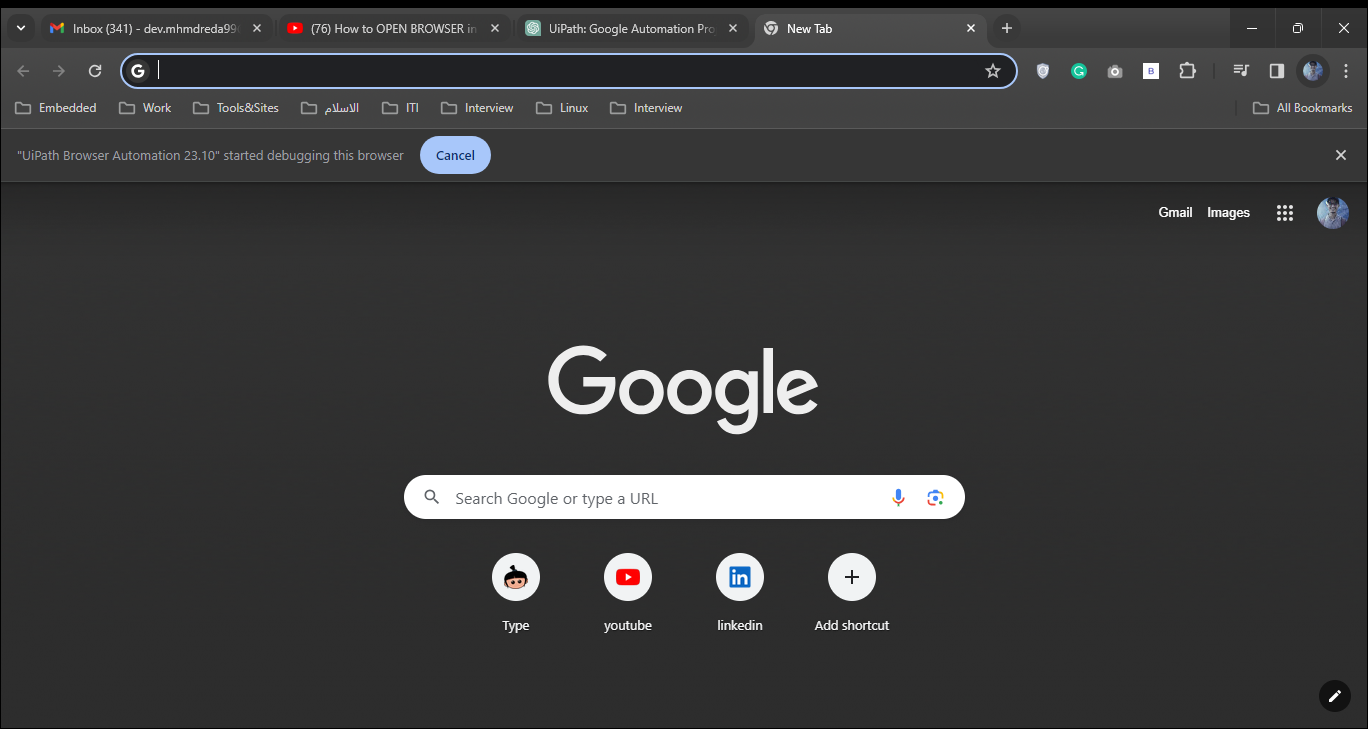
Task: project that collect random weather degrees 
Workflow: Main

Step 1: Use Browser Chrome: Google.com (chrome.exe)

Step 2: type "Random Weather Generator" (no picture)

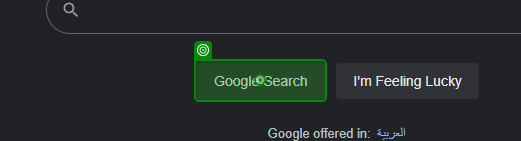
Step 3: click on 'Google Search'

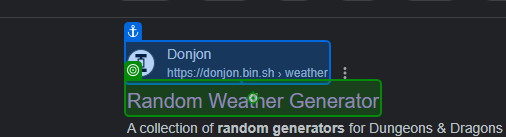
Step 4: click

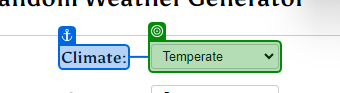
Step 5: select "Cold" in 'Climate'

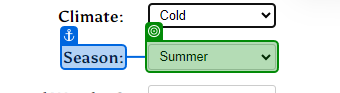
Step 6: select "Winter" in 'Season'

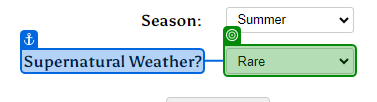
Step 7: select "Rare" in 'Supernatural Weather?'

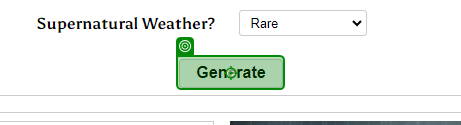
Step 8: click on 'Generate'

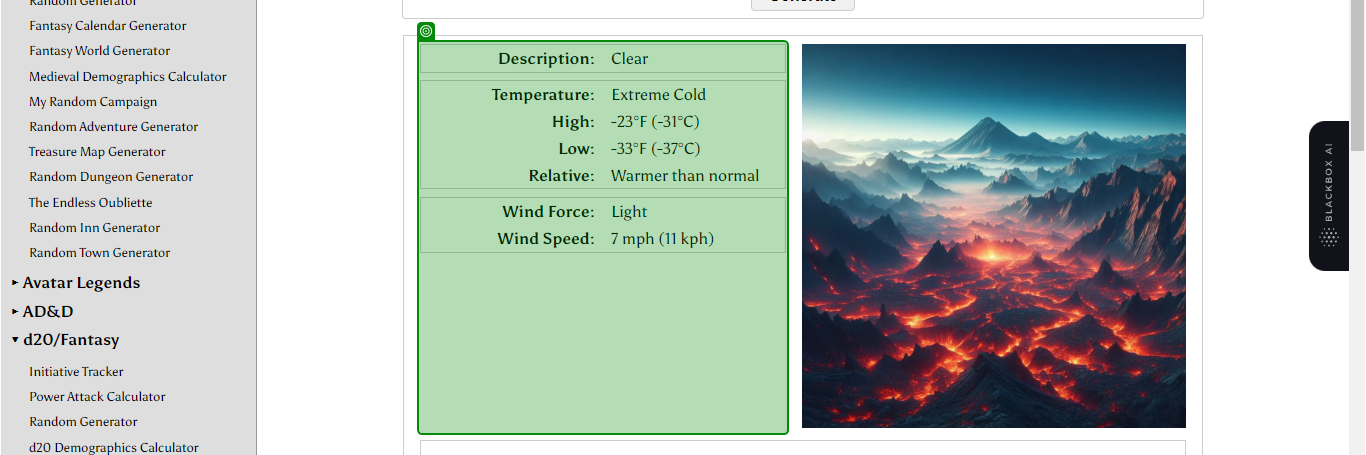
Step 9: get-text

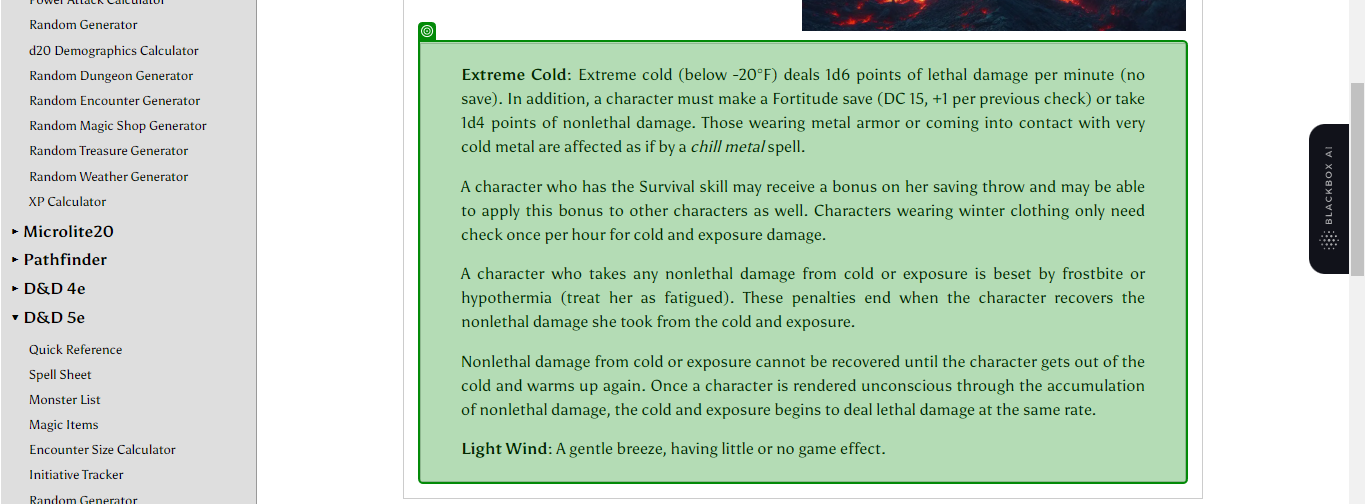
Step 10: get-text

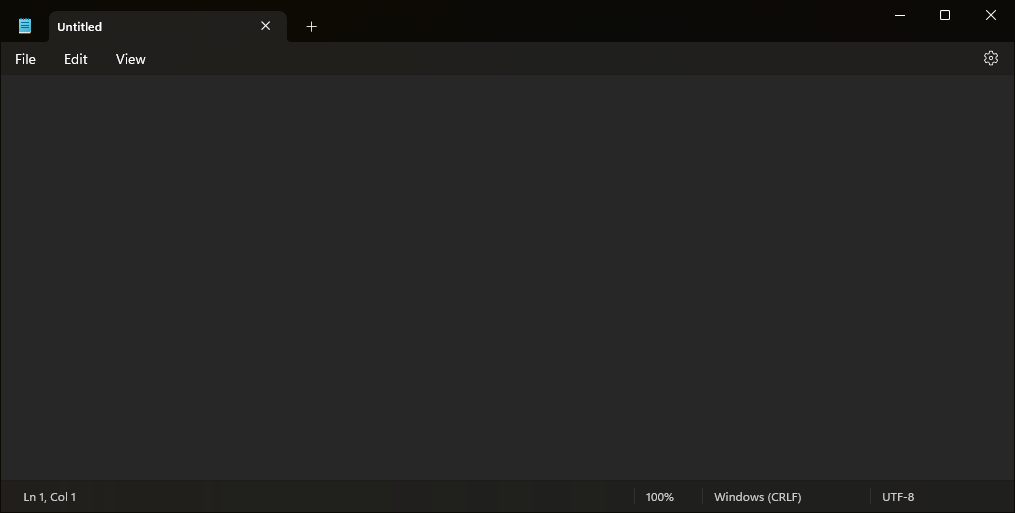
Step 11: Notepad in window 'Untitled - Notepad' (notepad.exe)

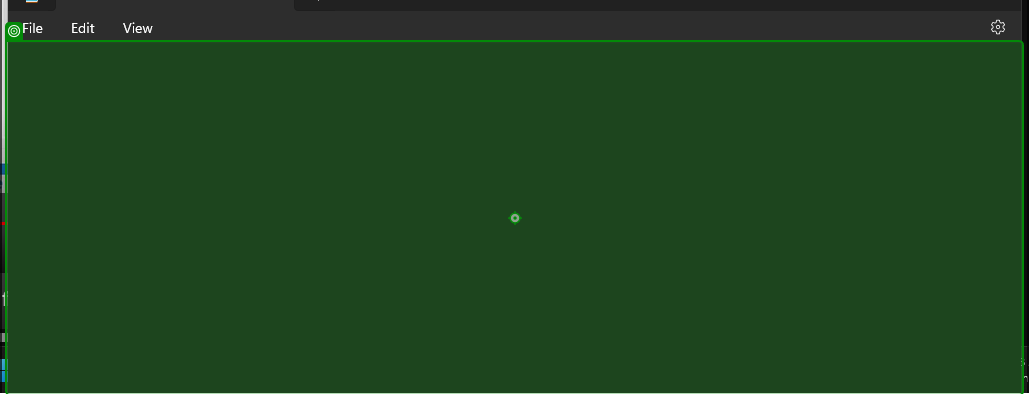
Step 12: type [Output_all]

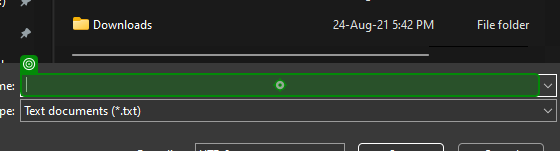
Step 13: type "D:\RPA\randomweather\Output.txt"

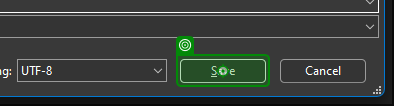
Step 14: click